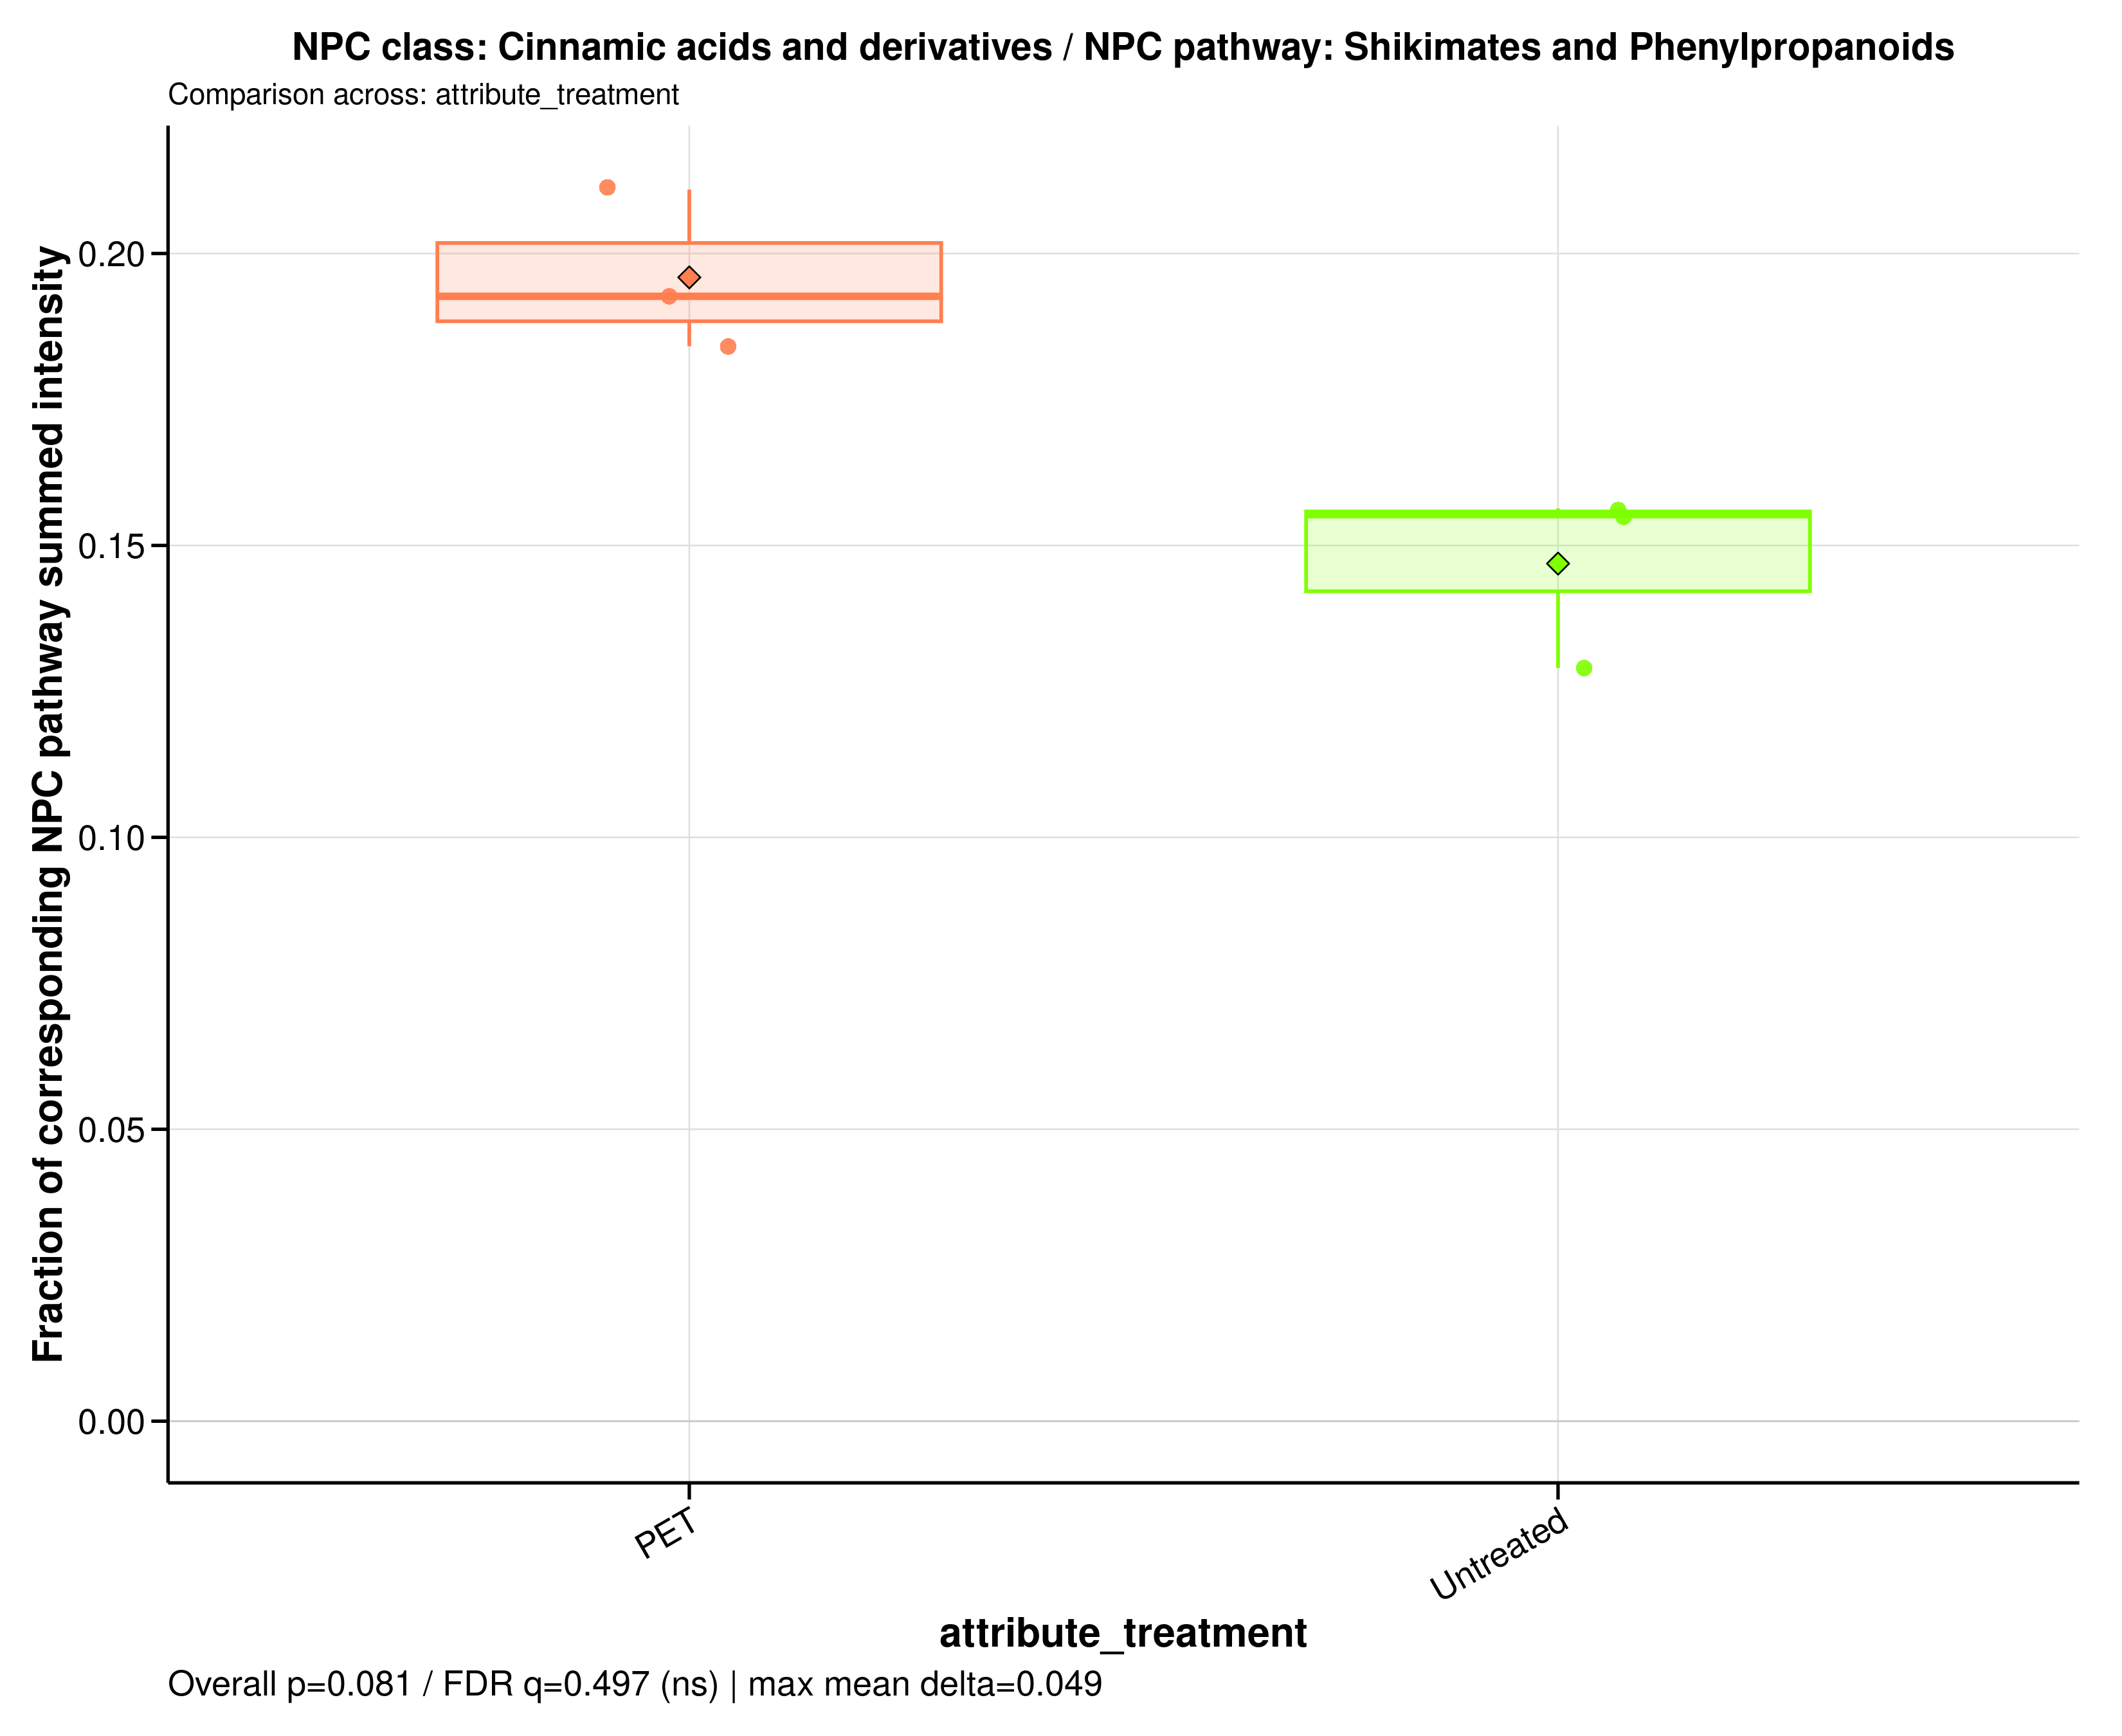

The table this chart was drawn from, first rows:
sample_id	group	data_source	numerator_level	numerator_term	numerator_class	denominator_level	denominator_term	npc_pathway	npc_superclass	npc_class	ratio_label	ratio_plot_label	numerator_n_features	denominator_n_features	numerator_summed_intensity	denominator_summed_intensity	ratio	npc_overall_test	npc_overall_p_value	npc_overall_q_value	npc_overall_significance	npc_max_mean_difference	npc_max_median_difference
A549_110626_PET100	PET	raw	class	Cinnamic acids and derivatives	Cinnamic acids and derivatives	pathway	Shikimates and Phenylpropanoids	Shikimates and Phenylpropanoids	Phenylpropanoids (C6-C3)	Cinnamic acids and derivatives	NPC class: Cinnamic acids and derivative…	Cinnamic acids and derivatives	1	44	45553850	247411287	0.1841	wilcoxon_rank_sum	0.08086	0.4967	ns	0.04903	0.0374
A549_110626_untreated	Untreated	raw	class	Cinnamic acids and derivatives	Cinnamic acids and derivatives	pathway	Shikimates and Phenylpropanoids	Shikimates and Phenylpropanoids	Phenylpropanoids (C6-C3)	Cinnamic acids and derivatives	NPC class: Cinnamic acids and derivative…	Cinnamic acids and derivatives	1	44	42906508	332548967	0.129	wilcoxon_rank_sum	0.08086	0.4967	ns	0.04903	0.0374
A549_180626_PET100	PET	raw	class	Cinnamic acids and derivatives	Cinnamic acids and derivatives	pathway	Shikimates and Phenylpropanoids	Shikimates and Phenylpropanoids	Phenylpropanoids (C6-C3)	Cinnamic acids and derivatives	NPC class: Cinnamic acids and derivative…	Cinnamic acids and derivatives	1	44	44886750	212785890	0.2109	wilcoxon_rank_sum	0.08086	0.4967	ns	0.04903	0.0374
A549_180626_untreated	Untreated	raw	class	Cinnamic acids and derivatives	Cinnamic acids and derivatives	pathway	Shikimates and Phenylpropanoids	Shikimates and Phenylpropanoids	Phenylpropanoids (C6-C3)	Cinnamic acids and derivatives	NPC class: Cinnamic acids and derivative…	Cinnamic acids and derivatives	1	44	50735460	326758905	0.1553	wilcoxon_rank_sum	0.08086	0.4967	ns	0.04903	0.0374
A549_210626_PET100	PET	raw	class	Cinnamic acids and derivatives	Cinnamic acids and derivatives	pathway	Shikimates and Phenylpropanoids	Shikimates and Phenylpropanoids	Phenylpropanoids (C6-C3)	Cinnamic acids and derivatives	NPC class: Cinnamic acids and derivative…	Cinnamic acids and derivatives	1	44	40696270	211223277	0.1927	wilcoxon_rank_sum	0.08086	0.4967	ns	0.04903	0.0374
A549_210626_untreated	Untreated	raw	class	Cinnamic acids and derivatives	Cinnamic acids and derivatives	pathway	Shikimates and Phenylpropanoids	Shikimates and Phenylpropanoids	Phenylpropanoids (C6-C3)	Cinnamic acids and derivatives	NPC class: Cinnamic acids and derivative…	Cinnamic acids and derivatives	1	44	30472998	194877180	0.1564	wilcoxon_rank_sum	0.08086	0.4967	ns	0.04903	0.0374
